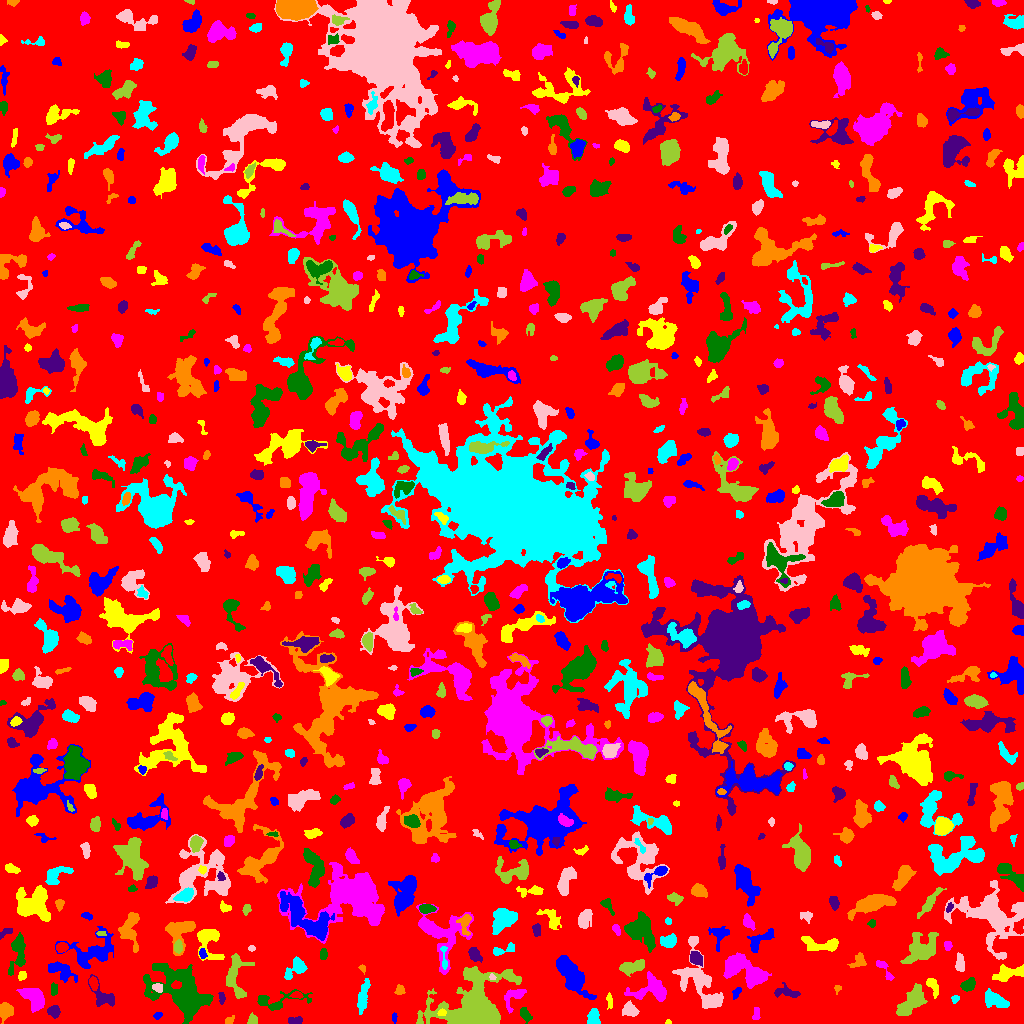

Data behind this chart, as committed beside it:
ID, X, Y, A, B, theta, total_flux, mu_max, mu_median, mu_mean, R_fwhm, R_e, R10, R90, x_start, x_end, y_start, y_end, area, greylevel
0, 506.5, 501.9, 298.1, 296.7, -0.6828, 1620914, 10.0, 2.0, 2.057, 148.3, 241.7, 95.26, 384.5, 0, 1023, 0, 1023, 788126, 2.057
1, 394.2, 6.15, 2.526, 1.227, -1.464, 80.0, 3.0, 2.0, 1.633, 2.821, 2.185, 0.7979, 3.478, 392, 397, 0, 11, 49, 6.633
2, 668.6, 1.18, 1.575, 1.125, -0.03951, 50.0, 3.0, 2.0, 1.786, 2.326, 1.596, 0.5642, 2.394, 665, 671, 0, 4, 28, 6.786
3, 756.3, 10.23, 3.116, 1.725, 1.424, 104.0, 2.0, 1.0, 1.224, 4.787, 2.821, 1.262, 4.406, 752, 760, 4, 16, 85, 6.224
4, 524.9, 8.968, 3.554, 2.08, -0.9948, 499.0, 8.0, 3.0, 3.838, 4.478, 3.338, 1.382, 5.47, 520, 532, 0, 16, 130, 8.838
5, 295.3, 2.422, 3.45, 1.648, 0.07486, 275.0, 6.0, 3.0, 2.696, 4.107, 2.985, 1.262, 4.618, 288, 302, 0, 7, 102, 7.696
6, 229.1, 3.143, 2.464, 1.544, 0.5917, 98.0, 3.0, 1.5, 1.485, 3.241, 2.394, 0.9772, 3.7, 225, 234, 0, 8, 66, 6.485
7, 593.4, 6.516, 4.284, 2.823, 1.488, 527.0, 6.0, 3.0, 3.029, 5.971, 4.37, 1.784, 6.507, 587, 600, 0, 15, 174, 7.029
8, 630.4, 13.25, 3.748, 3.003, -0.5079, 359.0, 5.0, 2.0, 1.92, 4.146, 3.989, 1.493, 6.604, 622, 639, 7, 23, 187, 6.92
9, 252.4, 3.383, 2.583, 2.188, 1.458, 282.0, 6.0, 3.0, 3.099, 3.989, 2.932, 1.128, 4.514, 247, 257, 0, 11, 91, 7.099
10, 375.3, 7.317, 2.546, 2.062, 0.2023, 243.0, 6.0, 2.0, 2.455, 3.742, 2.877, 1.128, 4.652, 368, 380, 3, 12, 99, 7.455
11, 157.1, 7.579, 1.994, 1.31, 0.2523, 57.0, 3.0, 1.0, 1.0, 2.111, 1.954, 0.5642, 3.241, 153, 162, 4, 11, 57, 6.0
12, 441.4, 10.58, 1.89, 1.572, 0.2149, 108.0, 4.0, 2.0, 1.895, 3.385, 2.257, 0.7979, 3.432, 437, 446, 8, 15, 57, 11.89
13, 34.25, 24.98, 6.564, 4.086, -0.7852, 2003, 12.0, 4.0, 4.946, 7.092, 6.077, 2.394, 9.69, 16, 44, 11, 35, 405, 8.946
14, 274.4, 22.53, 14.06, 4.314, 0.08095, 506.0, 6.0, 1.0, 1.383, 4.549, 4.82, 1.784, 8.234, 257, 312, 13, 34, 366, 6.383
15, 53.75, 12.12, 2.912, 2.548, -0.3835, 382.0, 6.0, 3.0, 2.83, 4.787, 3.478, 1.382, 5.441, 47, 60, 5, 18, 135, 7.83
16, 5.388, 12.59, 3.939, 3.239, 1.484, 727.0, 7.0, 3.0, 3.512, 5.698, 4.514, 1.784, 6.956, 0, 13, 0, 21, 207, 7.512
17, 955.3, 24.95, 2.013, 1.638, 0.633, 97.0, 4.0, 2.0, 1.672, 3.192, 2.326, 0.7979, 3.613, 951, 959, 20, 28, 58, 6.672
18, 712.2, 21.85, 4.688, 2.573, 0.3097, 728.0, 7.0, 3.0, 3.5, 5.726, 4.37, 1.784, 6.84, 703, 722, 16, 29, 208, 9.5
19, 911.4, 21.79, 9.131, 3.878, 0.848, 1969, 9.0, 3.0, 3.838, 7.378, 6.956, 2.764, 11.08, 896, 927, 8, 40, 513, 7.838
20, 296.6, 28.55, 3.09, 1.629, -0.06997, 191.0, 4.0, 3.0, 2.547, 4.37, 2.877, 1.128, 4.26, 289, 303, 25, 32, 75, 8.547
21, 737.0, 31.76, 2.78, 1.471, 0.9357, 82.0, 4.0, 1.0, 1.012, 2.585, 2.111, 0.7979, 3.568, 732, 741, 24, 36, 81, 7.012
22, 609.4, 23.29, 4.025, 1.417, -1.424, 84.0, 3.0, 1.0, 1.012, 2.034, 2.706, 0.7979, 4.26, 606, 612, 14, 31, 83, 6.012
23, 653.2, 32.89, 9.145, 6.172, -0.1409, 1119, 8.0, 2.0, 2.144, 5.262, 5.997, 2.111, 10.62, 624, 666, 22, 52, 522, 7.144
24, 53.6, 33.96, 3.245, 1.723, -1.569, 118.0, 3.0, 1.0, 1.422, 2.932, 2.646, 0.9772, 4.583, 51, 57, 28, 41, 83, 7.422
25, 221.7, 25.33, 3.057, 1.234, -1.524, 126.0, 5.0, 2.0, 1.775, 2.523, 2.394, 0.7979, 3.742, 218, 225, 19, 31, 71, 6.775
26, 399.6, 32.67, 2.456, 2.312, 0.7167, 159.0, 5.0, 2.0, 1.849, 2.523, 2.764, 0.9772, 4.583, 394, 405, 29, 39, 86, 6.849
27, 996.1, 22.91, 6.898, 2.847, -0.4619, 837.0, 7.0, 3.0, 2.709, 5.836, 5.262, 2.034, 8.117, 985, 1009, 16, 35, 309, 7.709
28, 157.9, 35.89, 2.377, 1.942, -0.4144, 186.0, 5.0, 2.0, 2.138, 3.29, 2.646, 0.9772, 4.222, 152, 162, 31, 40, 87, 9.138
29, 236, 47.33, 13.03, 5.094, -1.54, 1278, 8.0, 2.0, 2.646, 5.781, 6.84, 2.523, 10.72, 226, 254, 25, 70, 483, 7.646
30, 93.17, 40.63, 3.052, 1.739, -1.314, 254.0, 6.0, 2.0, 2.419, 3.868, 2.932, 1.128, 4.618, 89, 98, 33, 47, 105, 9.419
31, 571.8, 48.32, 12.34, 4.464, -0.9615, 2877, 9.0, 4.0, 3.872, 9.541, 8.667, 3.523, 13.37, 556, 596, 24, 68, 743, 7.872
32, 932.8, 37.5, 5.405, 2.233, -1.181, 324.0, 5.0, 2.0, 2.077, 3.989, 3.909, 1.493, 6.129, 926, 938, 25, 45, 156, 7.077
33, 513.4, 26.97, 6.942, 3.989, 0.754, 411.0, 4.0, 2.0, 1.72, 6.433, 5.078, 1.954, 7.899, 504, 526, 10, 34, 239, 6.72
34, 968.5, 38.75, 3.755, 2.459, 0.5638, 218.0, 3.0, 1.0, 1.363, 4.549, 3.827, 1.493, 6.05, 960, 975, 32, 46, 160, 6.362
35, 787.0, 31.09, 6.614, 2.526, -0.1504, 195.0, 3.0, 1.0, 0.9799, 3.656, 3.989, 1.493, 6.383, 774, 800, 26, 41, 199, 5.98
36, 837.6, 35.33, 1.677, 1.513, 0.7314, 60.0, 3.0, 1.0, 1.224, 2.523, 1.954, 0.5642, 3.038, 834, 841, 29, 38, 49, 6.224
37, 362.9, 25.95, 7.735, 2.054, 1.386, 404.0, 4.0, 1.0, 1.448, 6.604, 4.918, 1.871, 7.506, 357, 370, 9, 45, 279, 6.448
38, 696.3, 45.67, 12.25, 8.127, -1.022, 1971, 8.0, 2.0, 2.611, 7.797, 8.156, 2.985, 13.34, 672, 723, 15, 87, 755, 6.611
39, 476, 14.79, 16.52, 13.09, 0.4415, 15933, 35.0, 4.0, 6.619, 9.236, 10.69, 3.949, 22.1, 416, 521, 0, 57, 2407, 10.62
40, 1013, 35.5, 1.607, 1.59, 0.0, 72.0, 3.0, 1.0, 1.286, 2.764, 2.034, 0.7979, 3.192, 1009, 1016, 32, 39, 56, 6.286
41, 60.17, 53.1, 8.113, 3.344, -0.493, 958.0, 8.0, 3.0, 2.966, 5.698, 5.499, 1.954, 8.831, 48, 77, 41, 62, 323, 6.966
42, 22.19, 48.02, 2.146, 1.861, 0.9383, 170.0, 5.0, 2.0, 2.329, 3.141, 2.523, 0.9772, 3.949, 18, 26, 43, 52, 73, 8.329
43, 755, 47.53, 3.53, 3.047, 0.2837, 1108, 12.0, 5.0, 5.379, 5.352, 4.146, 1.693, 6.723, 747, 764, 40, 55, 206, 13.38
44, 18.17, 72.13, 9.925, 3.458, 1.452, 1157, 9.0, 2.0, 3.005, 5.109, 5.642, 2.111, 9.508, 8, 25, 48, 91, 385, 7.005
45, 102.7, 27.03, 7.883, 4.218, -0.8337, 803.0, 6.0, 2.0, 2.741, 6.652, 5.262, 2.185, 8.406, 88, 114, 17, 49, 293, 6.741
46, 362.2, 55.33, 1.78, 1.107, -0.8554, 54.0, 3.0, 1.0, 1.149, 2.326, 1.784, 0.5642, 2.821, 358, 365, 49, 59, 47, 8.149
47, 296.3, 55.65, 6.57, 3.514, 0.7327, 876.0, 8.0, 3.0, 3.293, 5.67, 4.754, 1.871, 7.878, 284, 307, 44, 67, 266, 7.293
48, 492.2, 46.47, 1.707, 1.307, -0.9113, 94.0, 5.0, 3.0, 2.474, 2.523, 1.954, 0.7979, 2.932, 489, 496, 44, 50, 38, 10.47
49, 631.8, 56.77, 6.609, 2.811, 0.2299, 633.0, 5.0, 2.0, 2.302, 6.358, 5.293, 2.111, 7.979, 619, 644, 47, 64, 275, 8.302
50, 380.8, 69.04, 6.147, 5.923, 0.6616, 12986, 67.0, 6.0, 13.96, 6.482, 6.555, 2.523, 12.28, 367, 399, 49, 91, 930, 17.96
51, 91.2, 70.96, 12.73, 7.639, 0.3324, 1674, 7.0, 2.0, 2.223, 6.18, 8.292, 3.09, 13.6, 55, 113, 55, 97, 753, 6.223
52, 1009, 50.69, 8.142, 3.018, 0.1709, 1149, 9.0, 3.0, 3.546, 5.47, 5.323, 2.034, 8.686, 992, 1023, 42, 59, 324, 7.546
53, 883.7, 55.32, 7.037, 2.121, -0.9668, 281.0, 4.0, 2.0, 1.993, 5.293, 3.7, 1.493, 5.944, 876, 894, 43, 63, 141, 5.993
54, 182, 30.98, 16.44, 9.451, -0.5615, 6947, 17.0, 3.0, 3.927, 7.001, 11.42, 3.827, 20.3, 143, 213, 0, 60, 1769, 7.927
55, 695.8, 65.22, 3.34, 2.589, -1.02, 649.0, 9.0, 4.0, 4.056, 4.754, 3.785, 1.493, 5.863, 690, 702, 57, 72, 160, 10.06
56, 858.5, 62.38, 4.539, 2.971, 0.7838, 415.0, 6.0, 3.0, 2.66, 5.171, 4.029, 1.493, 6.129, 847, 866, 56, 71, 156, 6.66
57, 444, 65.89, 7.615, 1.452, -1.508, 186.0, 3.0, 2.0, 1.806, 4.37, 3.29, 1.382, 5.14, 440, 447, 54, 77, 103, 9.806
58, 960.2, 58.93, 3.82, 2.04, -1.506, 243.0, 4.0, 1.0, 1.642, 4.754, 3.338, 1.382, 5.441, 955, 964, 52, 71, 148, 6.642
59, 920.1, 74.43, 9.741, 6.206, 0.7411, 1666, 5.0, 2.0, 2.54, 9.869, 8.463, 3.29, 12.84, 900, 938, 60, 91, 656, 6.54
... 764 more rows
